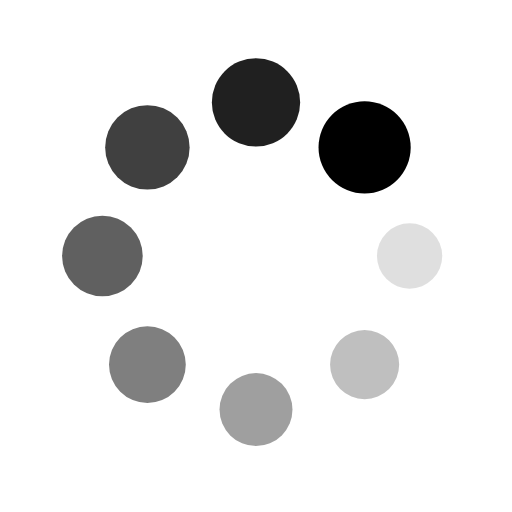
t = 0.00 s
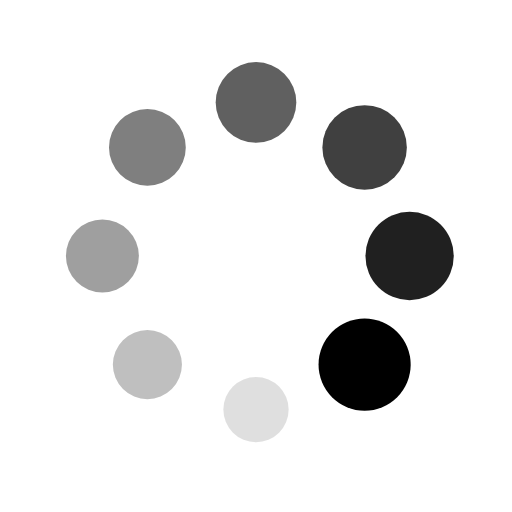
t = 0.25 s
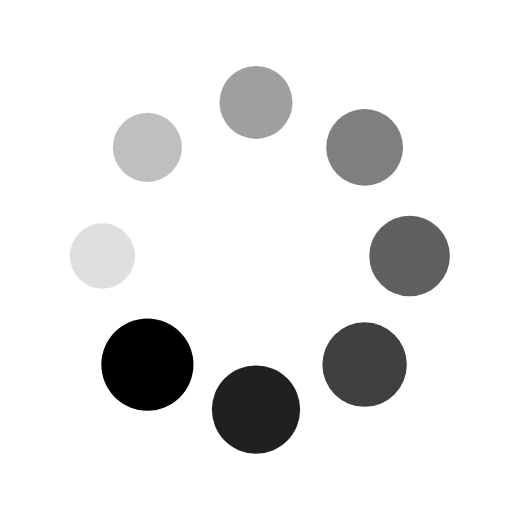
t = 0.50 s
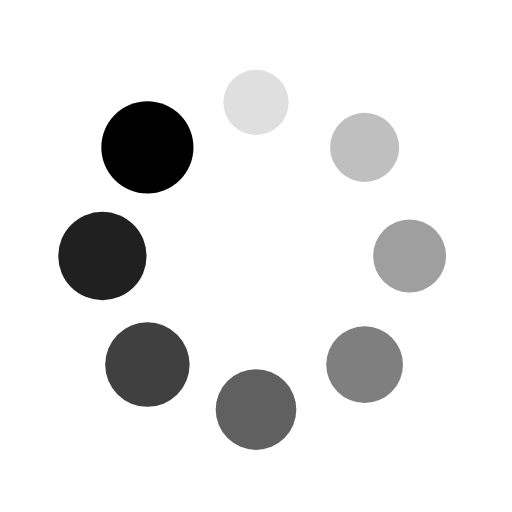
t = 0.75 s

The animated SVG that drew these frames (rendered in a browser with its animation timeline set to each time). Animation: 16 SMIL elements (animate=8,animateTransform=8); one cycle of 1.00 s, repeats indefinitely.

<svg xmlns='http://www.w3.org/2000/svg' preserveAspectRatio='xMidYMid' style='margin:auto;background:0 0;display:block;shape-rendering:auto' viewBox='0 0 100 100'><g transform='translate(80 50)'><circle r='6'><animateTransform attributeName='transform' begin='-0.875s' dur='1s' keyTimes='0;1' repeatCount='indefinite' type='scale' values='1.5 1.5;1 1'/><animate attributeName='fill-opacity' begin='-0.875s' dur='1s' keyTimes='0;1' repeatCount='indefinite' values='1;0'/></circle></g><g transform='rotate(45 -50.355 121.569)'><circle r='6' fill-opacity='.875'><animateTransform attributeName='transform' begin='-0.75s' dur='1s' keyTimes='0;1' repeatCount='indefinite' type='scale' values='1.5 1.5;1 1'/><animate attributeName='fill-opacity' begin='-0.75s' dur='1s' keyTimes='0;1' repeatCount='indefinite' values='1;0'/></circle></g><g transform='rotate(90 -15 65)'><circle r='6' fill-opacity='.75'><animateTransform attributeName='transform' begin='-0.625s' dur='1s' keyTimes='0;1' repeatCount='indefinite' type='scale' values='1.5 1.5;1 1'/><animate attributeName='fill-opacity' begin='-0.625s' dur='1s' keyTimes='0;1' repeatCount='indefinite' values='1;0'/></circle></g><g transform='rotate(135 -.355 41.569)'><circle r='6' fill-opacity='.625'><animateTransform attributeName='transform' begin='-0.5s' dur='1s' keyTimes='0;1' repeatCount='indefinite' type='scale' values='1.5 1.5;1 1'/><animate attributeName='fill-opacity' begin='-0.5s' dur='1s' keyTimes='0;1' repeatCount='indefinite' values='1;0'/></circle></g><g transform='rotate(180 10 25)'><circle r='6' fill-opacity='.5'><animateTransform attributeName='transform' begin='-0.375s' dur='1s' keyTimes='0;1' repeatCount='indefinite' type='scale' values='1.5 1.5;1 1'/><animate attributeName='fill-opacity' begin='-0.375s' dur='1s' keyTimes='0;1' repeatCount='indefinite' values='1;0'/></circle></g><g transform='rotate(-135 20.355 8.431)'><circle r='6' fill-opacity='.375'><animateTransform attributeName='transform' begin='-0.25s' dur='1s' keyTimes='0;1' repeatCount='indefinite' type='scale' values='1.5 1.5;1 1'/><animate attributeName='fill-opacity' begin='-0.25s' dur='1s' keyTimes='0;1' repeatCount='indefinite' values='1;0'/></circle></g><g transform='rotate(-90 35 -15)'><circle r='6' fill-opacity='.25'><animateTransform attributeName='transform' begin='-0.125s' dur='1s' keyTimes='0;1' repeatCount='indefinite' type='scale' values='1.5 1.5;1 1'/><animate attributeName='fill-opacity' begin='-0.125s' dur='1s' keyTimes='0;1' repeatCount='indefinite' values='1;0'/></circle></g><g transform='rotate(-45 70.355 -71.569)'><circle r='6' fill-opacity='.125'><animateTransform attributeName='transform' begin='0s' dur='1s' keyTimes='0;1' repeatCount='indefinite' type='scale' values='1.5 1.5;1 1'/><animate attributeName='fill-opacity' begin='0s' dur='1s' keyTimes='0;1' repeatCount='indefinite' values='1;0'/></circle></g></svg>
